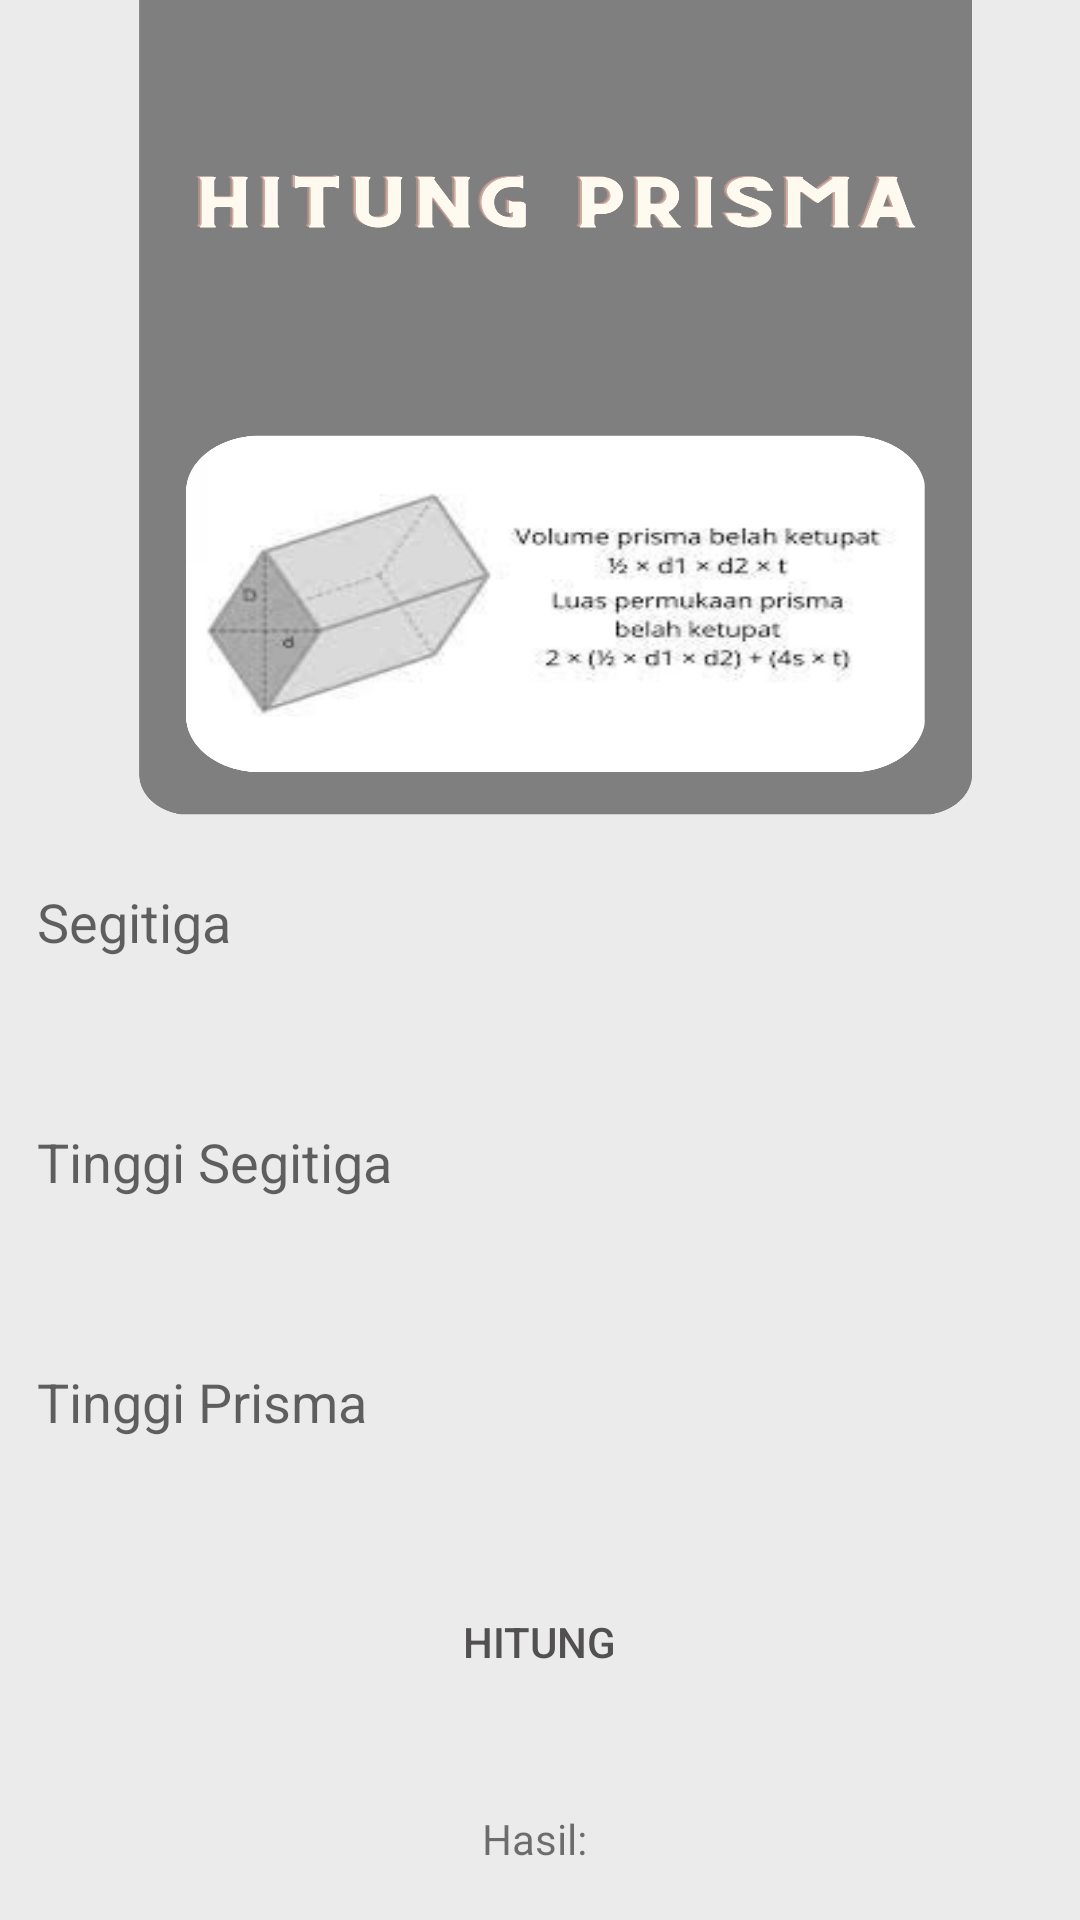

Android layout source for this screen:
<!-- AndroidManifest.xml: application theme Theme.TugasNramadhan -->
<!-- res/layout/activity_prisma1.xml -->
<?xml version="1.0" encoding="utf-8"?>
<LinearLayout xmlns:android="http://schemas.android.com/apk/res/android"
    xmlns:tools="http://schemas.android.com/tools"
    android:id="@+id/main"
    android:layout_width="match_parent"
    android:layout_height="match_parent"
    tools:context=".PersegiPanjang"
    android:orientation="vertical"
    android:background="@drawable/prisma_ui"
    android:gravity="center_vertical">

    <LinearLayout
        android:layout_width="match_parent"
        android:layout_height="wrap_content"
        android:gravity="center"
        android:layout_marginTop="250dp"
        android:orientation="vertical">

        <EditText
            android:id="@+id/editTextAlas"
            android:layout_width="355dp"
            android:layout_height="60dp"
            android:layout_margin="10dp"
            android:background="@drawable/edittext"
            android:backgroundTint="#CCC9C9"
            android:hint="Segitiga"
            android:inputType="numberDecimal"
            android:padding="10dp" />

        <EditText
            android:id="@+id/editTextTinggiSegitiga"
            android:layout_width="355dp"
            android:layout_height="60dp"
            android:layout_margin="10dp"
            android:layout_marginTop="8dp"
            android:background="@drawable/edittext"
            android:backgroundTint="#CCC9C9"
            android:hint="Tinggi Segitiga"
            android:inputType="numberDecimal"
            android:padding="10dp" />

        <EditText
            android:id="@+id/editTextTinggiPrisma"
            android:layout_width="355dp"
            android:layout_height="60dp"
            android:layout_margin="10dp"
            android:layout_marginTop="8dp"
            android:background="@drawable/edittext"
            android:backgroundTint="#CCC9C9"
            android:hint="Tinggi Prisma"
            android:inputType="numberDecimal"
            android:padding="10dp" />

        <Button
            android:id="@+id/buttonHitung"
            android:layout_width="355dp"
            android:layout_height="60dp"
            android:layout_margin="10dp"
            android:backgroundTint="#7F7F7F"
            android:textColor="#525050"
            android:background="@drawable/edittext"
            android:layout_marginTop="16dp"
            android:text="Hitung" />


        <TextView
            android:id="@+id/textViewHasil"
            android:layout_width="wrap_content"
            android:layout_height="wrap_content"
            android:layout_marginTop="16dp"
            android:text="Hasil: " />
    </LinearLayout>

</LinearLayout>
<!-- resources referenced by this layout -->
<resources>
  <!-- drawable prisma_ui: png bitmap (drawable, 353109 bytes) -->
  <style name="Theme.TugasNramadhan" parent="Base.Theme.TugasNramadhan" />
  <style name="Base.Theme.TugasNramadhan" parent="Theme.AppCompat.Light.NoActionBar">
          
          
      </style>
</resources>
